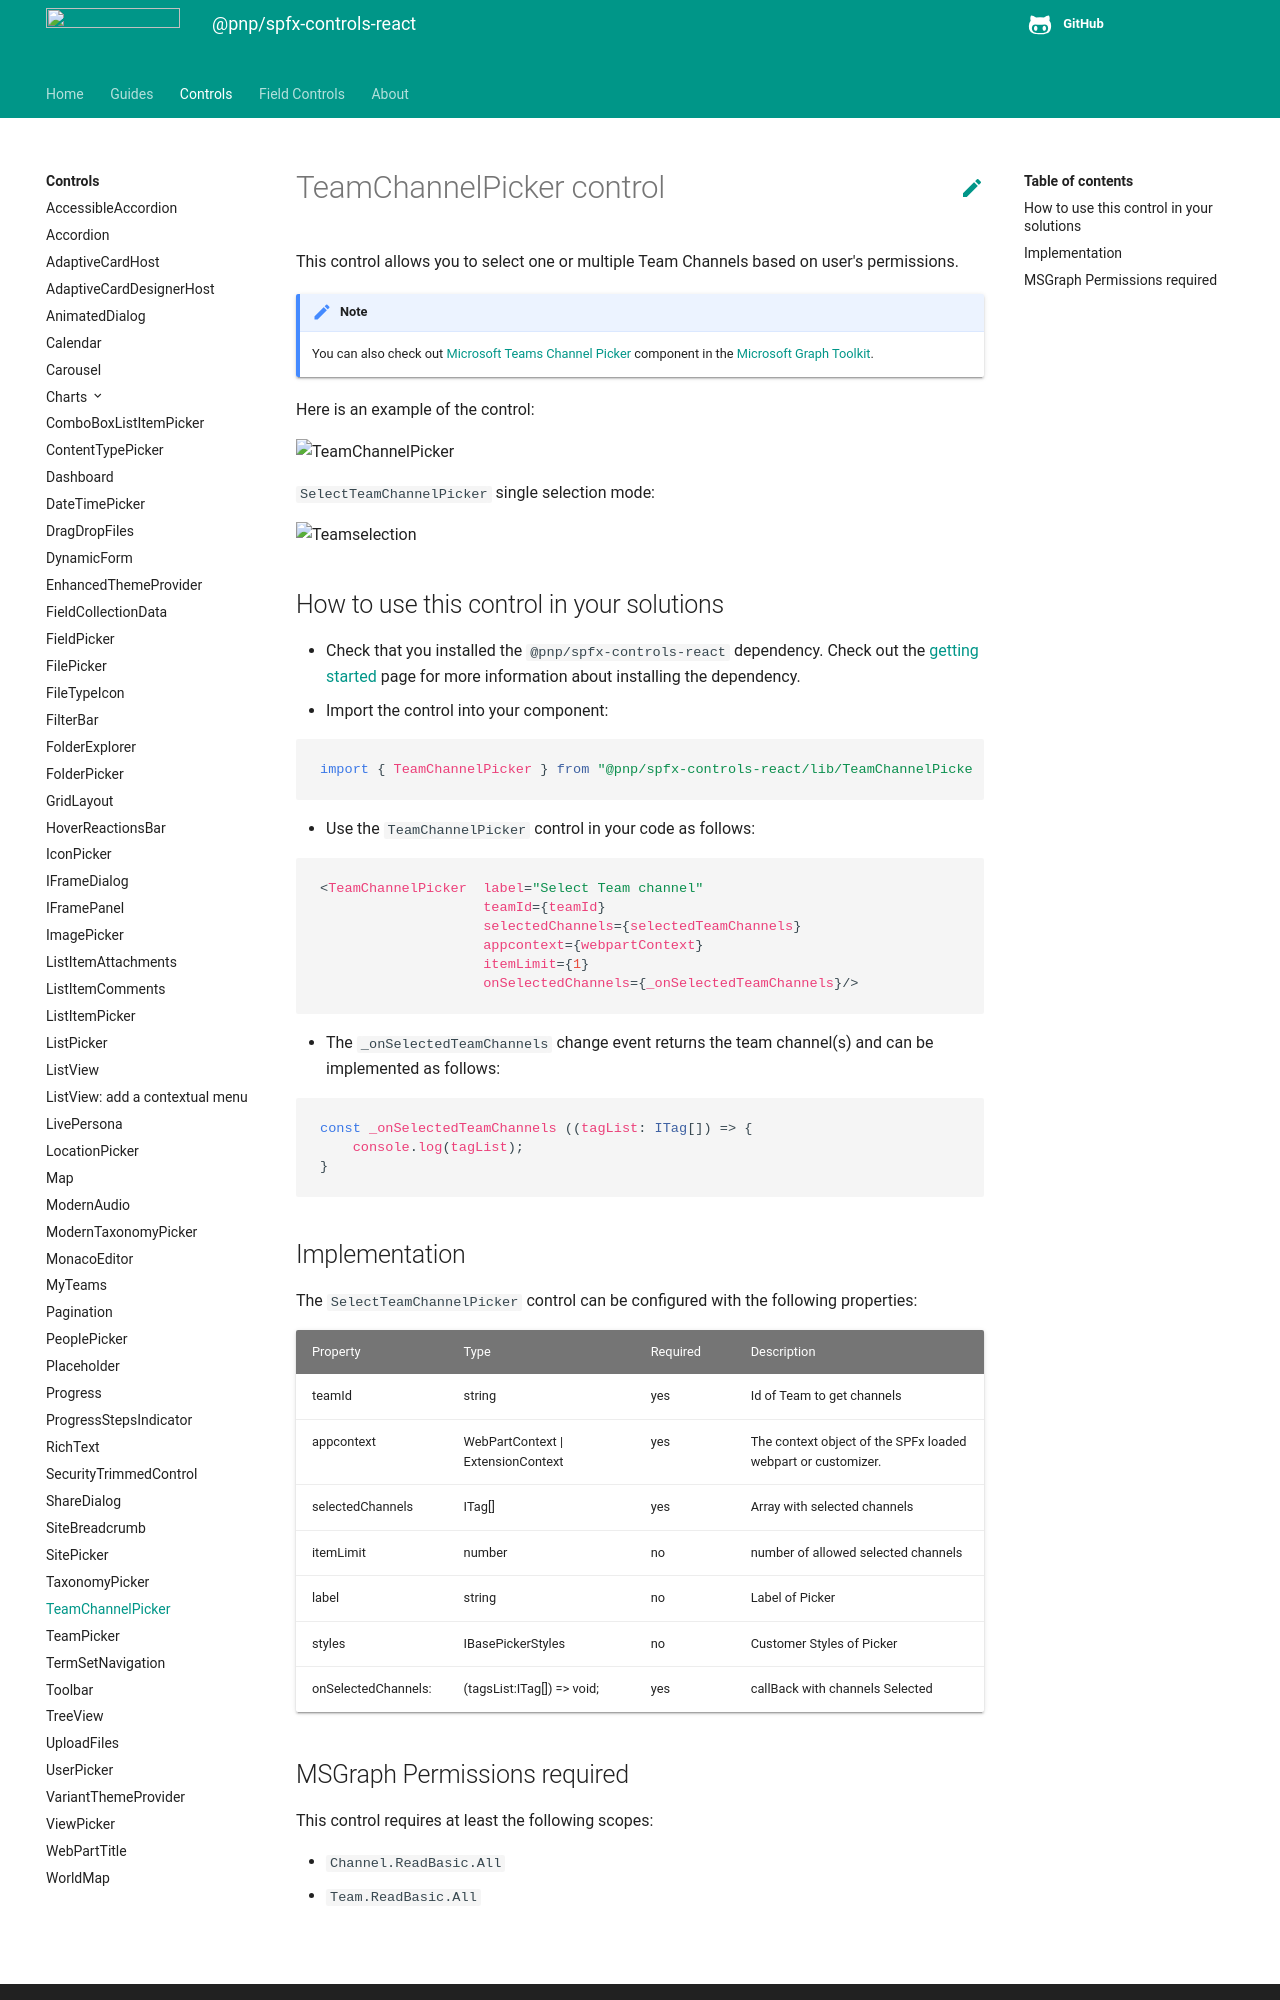

repository: pnp/sp-dev-fx-controls-react · page: controls/TeamChannelPicker/index.html · generator: mkdocs

# TeamChannelPicker control

This control allows you to select one or multiple Team Channels based on user's permissions.

!!! Note
    You can also check out [Microsoft Teams Channel Picker](https://docs.microsoft.com/graph/toolkit/components/teams-channel-picker) component in the [Microsoft Graph Toolkit](https://github.com/microsoftgraph/microsoft-graph-toolkit).

Here is an example of the control:

![TeamChannelPicker](../assets/SelectTeamPicker.gif)

`SelectTeamChannelPicker` single selection mode:

![Teamselection](../assets/SelectTeamChannelPicker.png)

## How to use this control in your solutions

- Check that you installed the `@pnp/spfx-controls-react` dependency. Check out the [getting started](../../#getting-started) page for more information about installing the dependency.
- Import the control into your component:

```TypeScript
import { TeamChannelPicker } from "@pnp/spfx-controls-react/lib/TeamChannelPicker";
```

- Use the `TeamChannelPicker` control in your code as follows:

```TypeScript
<TeamChannelPicker  label="Select Team channel"
                    teamId={teamId}
                    selectedChannels={selectedTeamChannels}
                    appcontext={webpartContext}
                    itemLimit={1}
                    onSelectedChannels={_onSelectedTeamChannels}/>
```

- The `_onSelectedTeamChannels` change event returns the team channel(s) and can be implemented as follows:

```TypeScript
const _onSelectedTeamChannels ((tagList: ITag[]) => {
    console.log(tagList);
}
```
